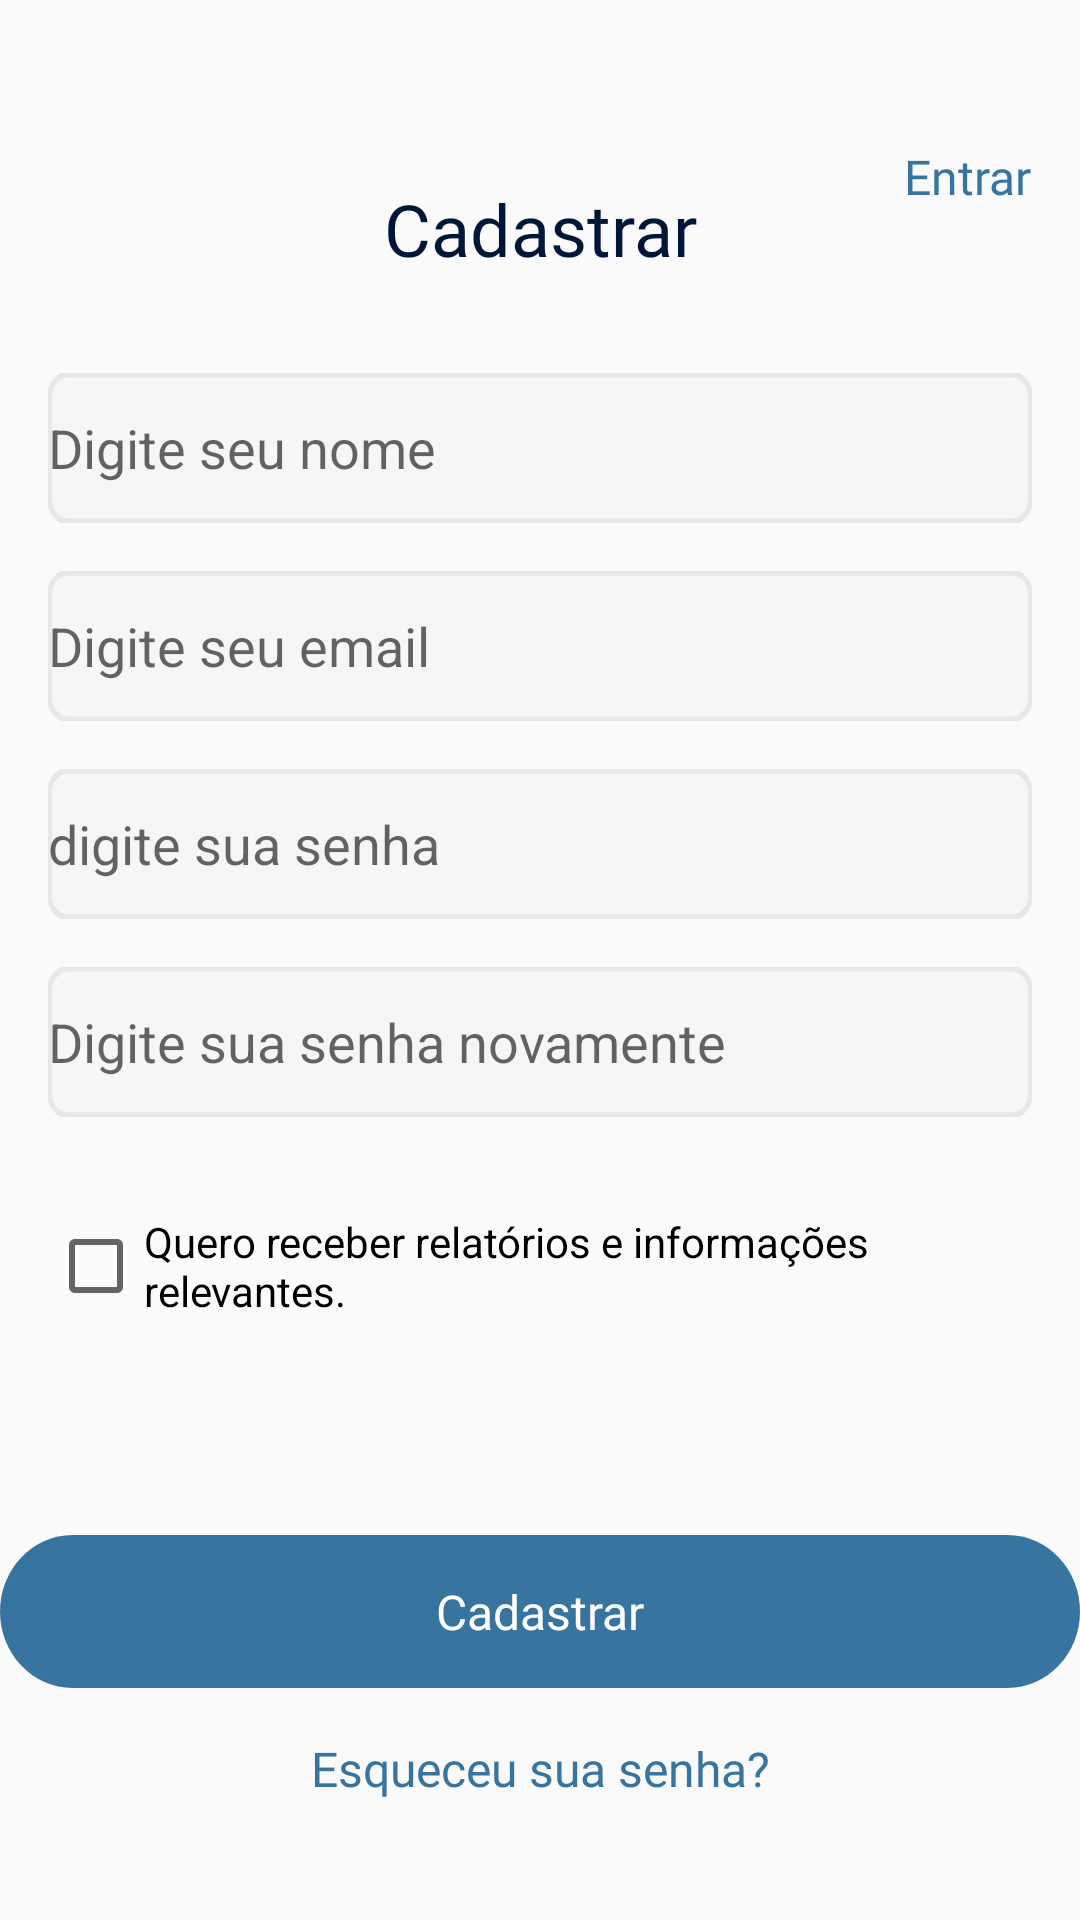

Produce the Android XML layout that renders to this screen, including the resource entries it uses.
<!-- AndroidManifest.xml: application theme Theme.AppCompat.DayNight.NoActionBar -->
<!-- res/layout/cadastrar.xml -->
<?xml version="1.0" encoding="utf-8"?>
<androidx.constraintlayout.widget.ConstraintLayout
    xmlns:android="http://schemas.android.com/apk/res/android"
    xmlns:app="http://schemas.android.com/apk/res-auto"
    xmlns:tools="http://schemas.android.com/tools"
    android:layout_width="match_parent"
    android:layout_height="match_parent">

    <TextView
        android:id="@+id/textViewEsqueceuC"
        android:layout_width="wrap_content"
        android:layout_height="wrap_content"
        android:layout_marginTop="16dp"
        android:fontFamily="@font/inter_semi_bold"
        android:text="@string/esqueceu_sua_senha"
        android:textAlignment="center"
        android:textColor="#37749F"
        android:textSize="16sp"
        app:layout_constraintEnd_toEndOf="@+id/button2"
        app:layout_constraintStart_toStartOf="@+id/button2"
        app:layout_constraintTop_toBottomOf="@+id/button2" />

    <TextView
        android:id="@+id/entrarCadastrar"
        android:layout_width="wrap_content"
        android:layout_height="wrap_content"
        android:layout_marginTop="48dp"
        android:layout_marginEnd="16dp"
        android:text="@string/entrar"
        android:textAppearance="@style/entrar"
        app:layout_constraintEnd_toEndOf="parent"
        app:layout_constraintTop_toTopOf="parent"
        tools:text="@string/entrar" />

    <TextView
        android:id="@+id/textViewCadastrar"
        android:layout_width="wrap_content"
        android:layout_height="wrap_content"
        android:layout_marginTop="60dp"
        android:fontFamily="@font/inter_semi_bold"
        android:text="@string/cadastrar"
        android:textAlignment="center"
        android:textColor="#001638"
        android:textSize="24sp"
        app:layout_constraintEnd_toEndOf="parent"
        app:layout_constraintStart_toStartOf="parent"
        app:layout_constraintTop_toTopOf="parent" />

    <EditText
        android:id="@+id/editTextNome"
        android:layout_width="match_parent"
        android:layout_height="50dp"
        android:layout_marginStart="16dp"
        android:layout_marginTop="32dp"
        android:layout_marginEnd="16dp"
        android:background="@drawable/ic_bg"
        android:ems="10"
        android:hint="@string/digite_seu_nome"
        android:importantForAutofill="no"
        android:inputType="textPersonName"
        app:layout_constraintEnd_toEndOf="parent"
        app:layout_constraintStart_toStartOf="parent"
        app:layout_constraintTop_toBottomOf="@+id/textViewCadastrar" />

    <EditText
        android:id="@+id/editText3"
        android:layout_width="match_parent"
        android:layout_height="50dp"
        android:layout_marginStart="16dp"
        android:layout_marginTop="16dp"
        android:layout_marginEnd="16dp"
        android:background="@drawable/ic_bg"
        android:ems="10"
        android:hint="@string/digite_seu_email"
        android:inputType="textEmailAddress"
        app:layout_constraintEnd_toEndOf="@+id/editTextNome"
        app:layout_constraintStart_toStartOf="@+id/editTextNome"
        app:layout_constraintTop_toBottomOf="@+id/editTextNome"
        android:importantForAutofill="no" />

    <EditText
        android:id="@+id/editTextPass"
        android:layout_width="match_parent"
        android:layout_height="50dp"
        android:layout_marginStart="16dp"
        android:layout_marginTop="16dp"
        android:layout_marginEnd="16dp"
        android:background="@drawable/ic_bg"
        android:ems="10"
        android:hint="@string/digite_sua_senha"
        android:inputType="textPassword"
        app:layout_constraintEnd_toEndOf="@+id/editText3"
        app:layout_constraintStart_toStartOf="@+id/editText3"
        app:layout_constraintTop_toBottomOf="@+id/editText3"
        android:importantForAutofill="no" />

    <EditText
        android:id="@+id/editTextPassR"
        android:layout_width="match_parent"
        android:layout_height="50dp"
        android:layout_marginStart="16dp"
        android:layout_marginTop="16dp"
        android:layout_marginEnd="16dp"
        android:background="@drawable/ic_bg"
        android:ems="10"
        android:hint="@string/digite_sua_senha_novamente"
        android:inputType="textPassword"
        app:layout_constraintEnd_toEndOf="@+id/editTextPass"
        app:layout_constraintStart_toStartOf="@+id/editTextPass"
        app:layout_constraintTop_toBottomOf="@+id/editTextPass"
        android:importantForAutofill="no" />

    <CheckBox
        android:id="@+id/checkBox"
        android:layout_width="match_parent"
        android:layout_height="wrap_content"
        android:layout_marginStart="16dp"
        android:layout_marginTop="32dp"
        android:layout_marginEnd="16dp"
        android:text="@string/quero_receber_relat_rios_e_informa_es_relevantes"
        app:layout_constraintEnd_toEndOf="@+id/editTextPassR"
        app:layout_constraintStart_toStartOf="@+id/editTextPassR"
        app:layout_constraintTop_toBottomOf="@+id/editTextPassR" />

    <Button
        android:id="@+id/button2"
        android:layout_width="wrap_content"
        android:layout_height="wrap_content"
        android:layout_marginStart="16dp"
        android:layout_marginTop="72dp"
        android:layout_marginEnd="16dp"
        android:background="@drawable/ic_button_prim"
        android:fontFamily="@font/inter_semi_bold"
        android:text="@string/cadastrar"
        android:textAlignment="center"
        android:textAllCaps="false"
        android:textColor="#FFFFFF"
        android:textSize="16sp"
        app:layout_constraintEnd_toEndOf="parent"
        app:layout_constraintStart_toStartOf="parent"
        app:layout_constraintTop_toBottomOf="@+id/checkBox" />

</androidx.constraintlayout.widget.ConstraintLayout>
<!-- resources referenced by this layout -->
<resources>
  <!-- drawable ic_bg (drawable) -->
  <vector xmlns:android="http://schemas.android.com/apk/res/android"
      android:width="379dp"
      android:height="50dp"
      android:viewportWidth="379"
      android:viewportHeight="50">
    <path
        android:strokeWidth="2"
        android:pathData="M0.5,8C0.5,3.858 3.858,0.5 8,0.5H371C375.142,0.5 378.5,3.858 378.5,8V42C378.5,46.142 375.142,49.5 371,49.5H8C3.858,49.5 0.5,46.142 0.5,42V8Z"
        android:fillColor="#F6F6F6"
        android:strokeColor="#E8E8E8"/>
  </vector>
  <!-- drawable ic_button_prim (drawable) -->
  <vector xmlns:android="http://schemas.android.com/apk/res/android"
      android:width="379dp"
      android:height="51dp"
      android:viewportWidth="379"
      android:viewportHeight="51">
    <path
        android:pathData="M0,25.5C0,11.417 11.417,0 25.5,0H353.5C367.583,0 379,11.417 379,25.5C379,39.583 367.583,51 353.5,51H25.5C11.417,51 0,39.583 0,25.5Z"
        android:fillColor="#37749F"/>
  </vector>
  <string name="cadastrar">Cadastrar</string>
  <string name="digite_seu_email">Digite seu email</string>
  <string name="digite_seu_nome">Digite seu nome</string>
  <string name="digite_sua_senha">digite sua senha</string>
  <string name="digite_sua_senha_novamente">Digite sua senha novamente</string>
  <string name="entrar">Entrar</string>
  <string name="esqueceu_sua_senha">Esqueceu sua senha?</string>
  <string name="quero_receber_relat_rios_e_informa_es_relevantes">Quero receber relatórios e informações relevantes.</string>
  <style name="entrar">
          <item name="android:textSize">16sp</item>
          <item name="android:textColor">#37749F</item>
          <item name="fontFamily">@font/inter_medium</item>
          <item name="lineHeight">19sp</item>
  
  
  
      </style>
</resources>
